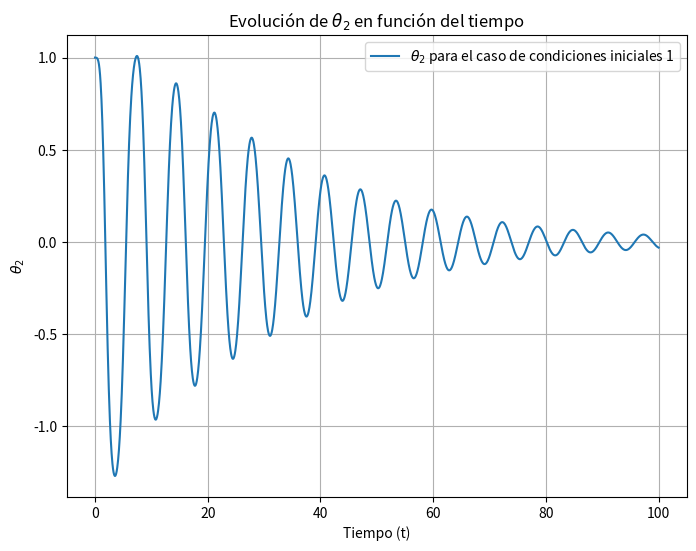
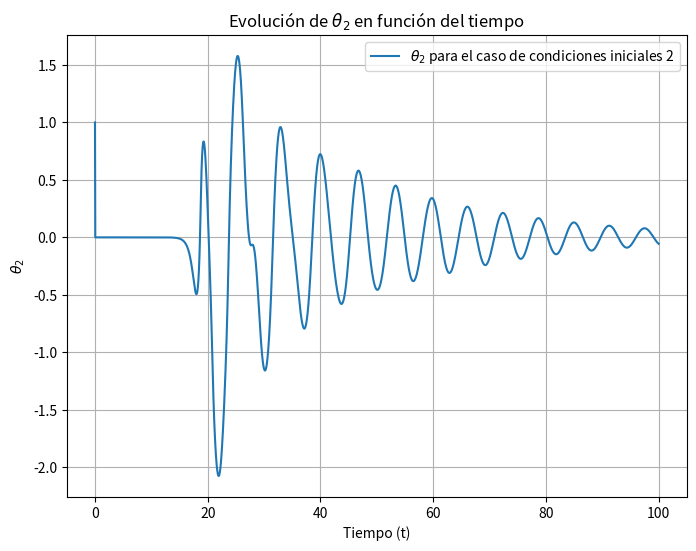
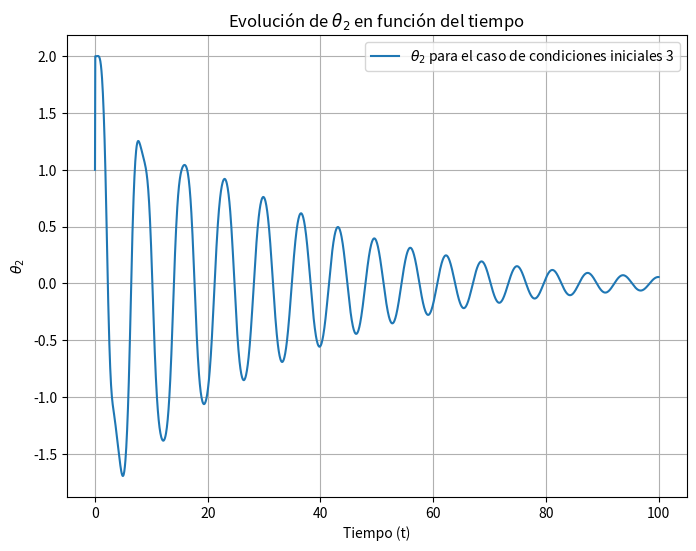
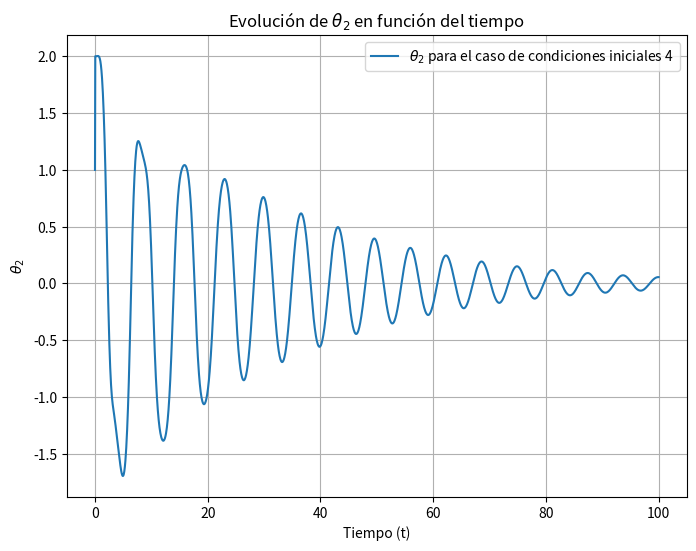

Here is the Python script that generated these plots, in order:
import math
import matplotlib.pyplot as plt
import numpy as np


def f(theta1, theta2,omega1_i,omega2_i):
    f_funcion=(-3*math.sin(theta1)-math.sin(theta1-theta2)-2*math.sin(theta1-theta2)*(omega2_i**2+(omega1_i**2)*math.cos(theta1-theta2)))/(3-math.cos(2*theta1-2*theta2))
    return f_funcion

def g(theta1, theta2,omega1_i,omega2_i):
    g_funcion= (2*math.sin(theta1-theta2)*(2*(omega1_i**2)+2*math.cos(theta1)+(omega2_i**2)*math.cos(theta1-theta2)))/(3-math.cos(2*theta1-2*theta2))
    return g_funcion

h=0.05

def runge_kulta4(h, tf, caso):
    n = tf / h
    table = []
    matriz_valores_iniciales=[[1,1,0,0],
                              [math.pi, 0,0,10**(-10)],
                              [2,2,0,0],
                              [2,2+10**(-3),0,0]]
    valores=[matriz_valores_iniciales[caso]]
    theta2_values=[matriz_valores_iniciales[0][1]]
    for i in range (int(n)):
        theta1=valores[i][0] #x0
        theta2=valores[i][1] #y0
        omega1=valores[i][2] #vx0
        omega2=valores[i][3] #vy0
        k1=h*omega1
        l1=h*f(theta1, theta2, omega1, omega2)
        q1=h*omega2
        m1=h*g(theta1, theta2, omega1, omega2)
        k2= h * (omega1+l1/2)
        l2=h*f(theta1+k1/2, theta2+q1/2, omega1+l1/2, omega2+m1/2)
        q2=h*(omega2+m1/2)
        m2=h*g(theta1+k1/2,theta2+q1/2, omega1+l1/2, omega2+m1/2)
        k3=h*omega1+l2/2
        l3=h*f(theta1+k2/2, theta2+q2/2, omega1+l2/2, omega2+m2/2)
        q3=h*(omega2+m2/2)
        m3=h*g(theta1+k2/2, theta2+q2/2, omega1+l2/2, omega2+m2/2)
        k4=h*(omega1+l3)
        l4=h*f(theta1+k3, theta2+q3, omega1+l3, omega2+m3)
        q4=h*(omega2+m3)
        m4=h*g(theta1+k3, theta2+q3, omega1+l3, omega2+m3)
        n_omega1= omega1+ (l1+2*l2+2*l3+l4)/6
        n_omega2= omega2 + (m1+2*m2+2*m3+m4) / 6
        n_theta1=theta1 + (k1+2*k2+2*k3+k4) / 6
        n_theta2=  theta2 + (q1+2*q2+2*q3+q4) / 6
        nuevos=[n_theta1, n_theta2, n_omega1, n_omega2]
        theta2_values.append(n_theta2)
        valores.append(nuevos)
    return valores, theta2_values


for caso in range (4):
    valores, theta2_values=runge_kulta4(0.05, 100, caso)
    t_values=np.linspace(0,100,len(theta2_values))
    plt.figure(figsize=(8, 6))
    plt.plot(t_values, theta2_values, label=r"$\theta_2$"+ f" para el caso de condiciones iniciales {caso+1}")
    plt.xlabel("Tiempo (t)")
    plt.ylabel(r"$\theta_2$")
    plt.title("Evolución de $\\theta_2$ en función del tiempo")
    plt.grid(True)
    plt.legend()
    plt.show()
